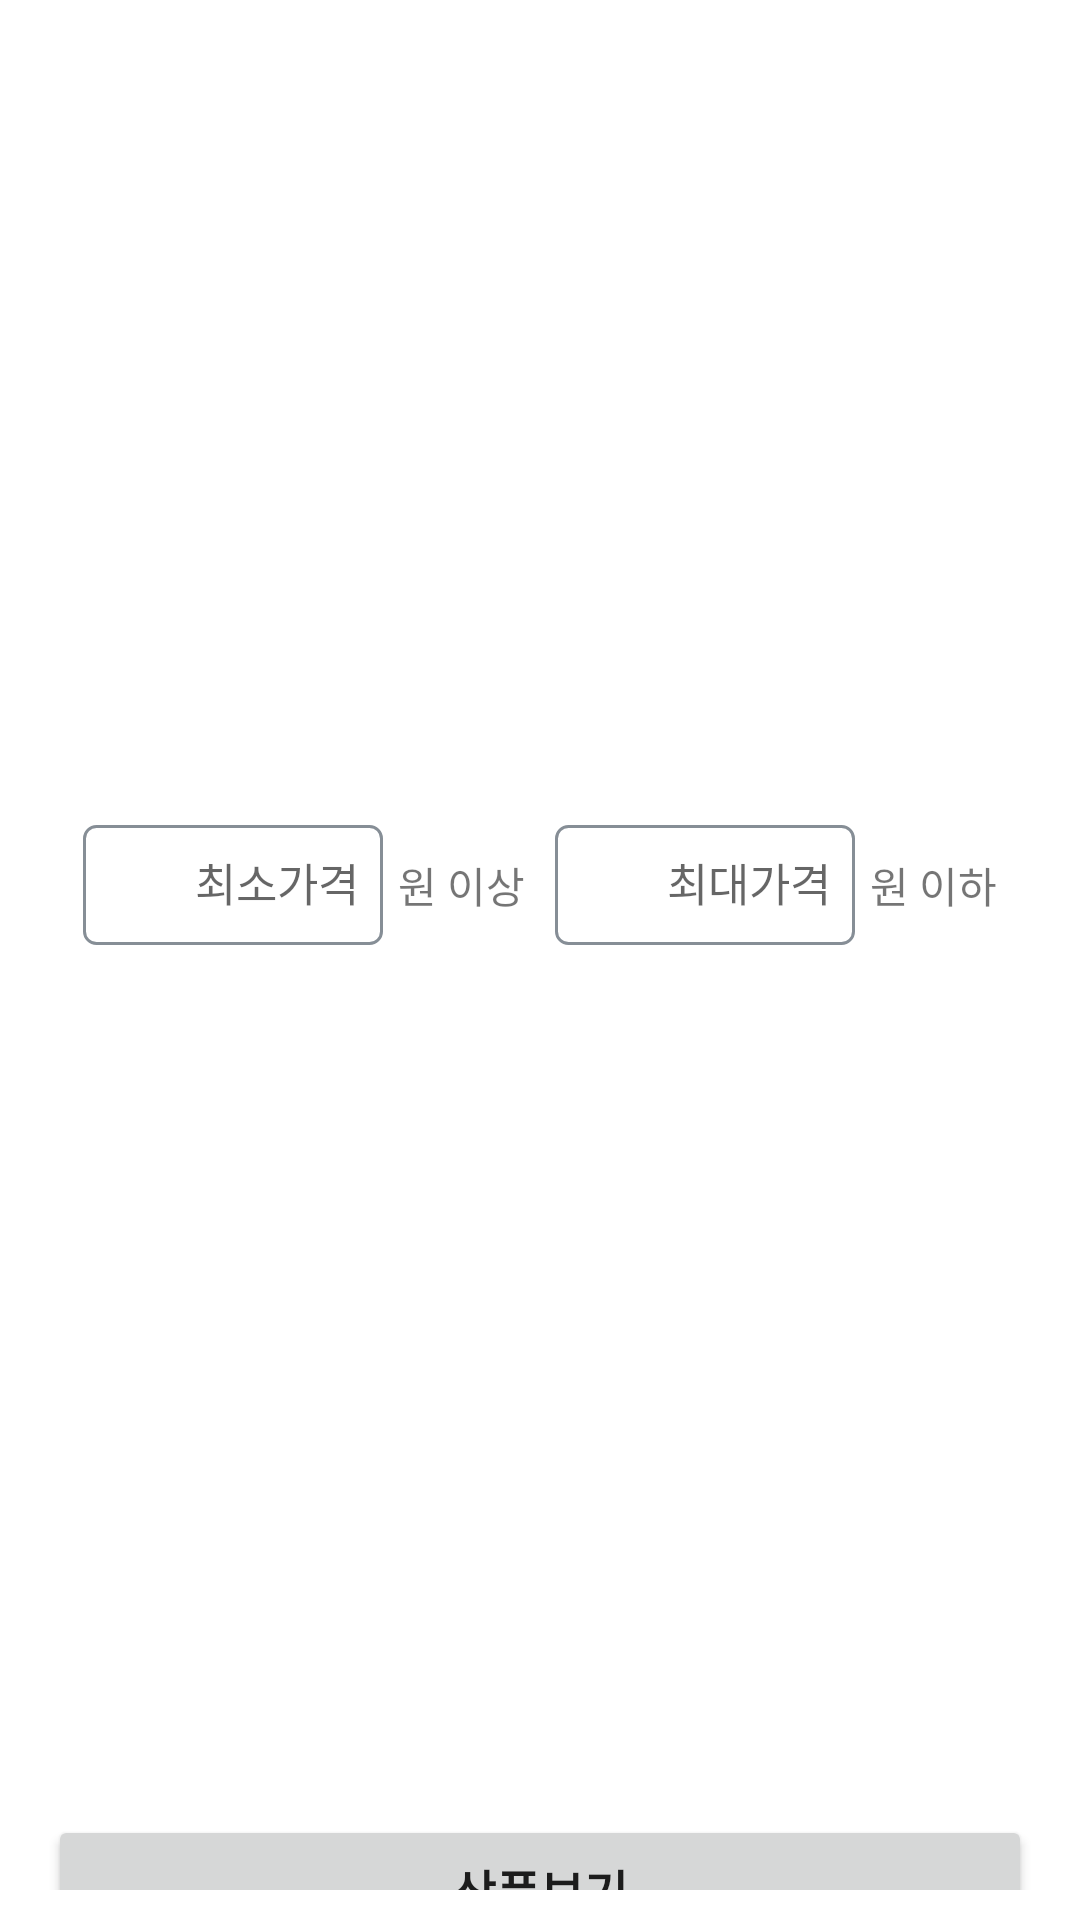

Here is an Android app screen rendered from its layout file. Give the layout XML and the strings, colors and styles it references.
<!-- AndroidManifest.xml: application theme Theme.MyMarket -->
<!-- res/layout/dialog_select_price.xml -->
<?xml version="1.0" encoding="utf-8"?>
<LinearLayout xmlns:android="http://schemas.android.com/apk/res/android"
    xmlns:app="http://schemas.android.com/apk/res-auto"
    xmlns:tools="http://schemas.android.com/tools"
    android:id="@+id/layout_price_dialog"
    android:layout_width="match_parent"
    android:layout_height="wrap_content"
    android:orientation="vertical"
    android:gravity="center"
    android:paddingStart="@dimen/layout_default_padding_start_end"
    android:paddingEnd="@dimen/layout_default_padding_start_end"
    android:paddingTop="10dp"
    android:paddingBottom="10dp">
    <LinearLayout
        android:layout_width="match_parent"
        android:layout_height="match_parent"
        android:gravity="center"
        android:paddingTop="10dp"
        android:paddingBottom="10dp"
        >
        <EditText
            android:id="@+id/edit_min_price_price_dialog"
            android:layout_width="100dp"
            android:layout_height="40dp"
            android:inputType="numberDecimal"
            android:background="@drawable/outlined_edit_text"
            android:gravity="end"
            tools:text="0"
            android:hint="@string/str_min_price_search"
            android:maxLines="1"
            android:maxLength="9"
            android:textSize="15sp"
            />
        <TextView
            android:layout_width="wrap_content"
            android:layout_height="wrap_content"
            android:text="원 이상"
            android:layout_marginStart="5dp"
            android:layout_marginEnd="10dp"
            android:textSize="14sp"
            />
        <EditText
            android:id="@+id/edit_max_price_price_dialog"
            android:layout_width="100dp"
            android:layout_height="40dp"
            android:inputType="numberDecimal"
            android:background="@drawable/outlined_edit_text"
            android:gravity="end"
            tools:text="100000000"
            android:hint="@string/str_max_price_search"
            android:maxLines="1"
            android:maxLength="9"
            android:textSize="15sp"
            />
        <TextView
            android:layout_width="wrap_content"
            android:layout_height="wrap_content"
            android:text="원 이하"
            android:layout_marginStart="5dp"
            android:textSize="14sp"
            />

    </LinearLayout>
    <Button
        android:id="@+id/btn_set_price_search_filter"
        android:layout_width="match_parent"
        android:layout_height="50dp"
        android:text="@string/str_set_condition_search"
        android:textSize="16sp"
        android:textStyle="bold"
        />





</LinearLayout>




















<!-- resources referenced by this layout -->
<resources>
  <array name="initial_slider_values">
          <item>0</item>
          <item>10000</item>
          <item>20000</item>
          <item>30000</item>
          <item>40000</item>
          <item>50000</item>
          <item>60000</item>
          <item>70000</item>
          <item>80000</item>
          <item>10000</item>
          <item>10000</item>
          <item>10000</item>
  
  
      </array>
  <color name="black">#FF000000</color>
  <dimen name="layout_default_padding_start_end">16dp</dimen>
  <!-- drawable outlined_edit_text (drawable) -->
  <?xml version="1.0" encoding="utf-8"?>
  <selector xmlns:android="http://schemas.android.com/apk/res/android">
      <item android:state_enabled="false">
          <shape android:shape="rectangle">
              <solid android:color="@color/gray"/>
              <stroke android:color="@color/gray"
                  android:width="1dp"/>
              <corners android:radius="4dp"/>
              <padding
                  android:left="8dp"
                  android:right="8dp"
                  android:top="10dp"
                  android:bottom="10dp"/>
          </shape>
      </item>
      <item android:state_focused="true">
          <shape android:shape="rectangle">
              <solid android:color="@color/white" />
              <stroke android:color="@color/colorPrimary"
                  android:width="1dp"/>
              <corners android:radius="4dp"
                  />
  
  
          </shape>
          <padding
              android:left="8dp"
              android:right="8dp"
              android:top="10dp"
              android:bottom="10dp"/>
      </item>
  
      <item android:state_focused="false">
          <shape android:shape="rectangle">
              <solid android:color="@color/white"/>
              <stroke android:color="@color/gray"
                  android:width="1dp"/>
              <corners android:radius="4dp"/>
          </shape>
          <padding
              android:left="8dp"
              android:right="8dp"
              android:top="10dp"
              android:bottom="10dp"/>
      </item>
  
  
  
  </selector>
  <string name="str_max_price_search">최대가격</string>
  <string name="str_min_price_search">최소가격</string>
  <string name="str_set_condition_search">상품보기</string>
  <style name="Theme.MyMarket" parent="Theme.MaterialComponents.DayNight.DarkActionBar">
          
          <item name="colorPrimary">@color/colorPrimary</item>
          <item name="colorPrimaryVariant">@color/colorPrimaryVariant</item>
  
          
          <item name="colorSecondary">@color/colorSecondary</item>
          <item name="colorSecondaryVariant">@color/colorSecondaryVariant</item>
  
          
          <item name="android:statusBarColor">@color/white</item>
          <item name="android:windowLightStatusBar">true</item>
          
          <item name="windowActionBar">false</item>
          <item name="windowNoTitle">true</item>
      </style>
  <color name="gray">#FF868E96</color>
  <color name="white">#FFFFFFFF</color>
  <color name="colorPrimary">#FF6AA6A6</color>
  <color name="colorPrimaryVariant">#FF68868C</color>
  <color name="colorSecondary">#FFA6806A</color>
  <color name="colorSecondaryVariant">#FF593A27</color>
</resources>
